Run: headless pygame with SDL's dummy video driver; simulated clock (each Clock.tick advances the game by its frame time, no real sleeping); random seed 0; keys injected as events and as key.get_pressed() state; no mouse input.
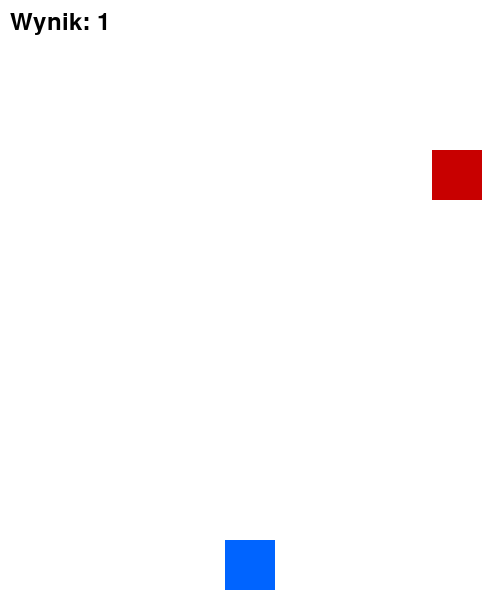
Frame 1 of 2 · flips 1–60 · no input
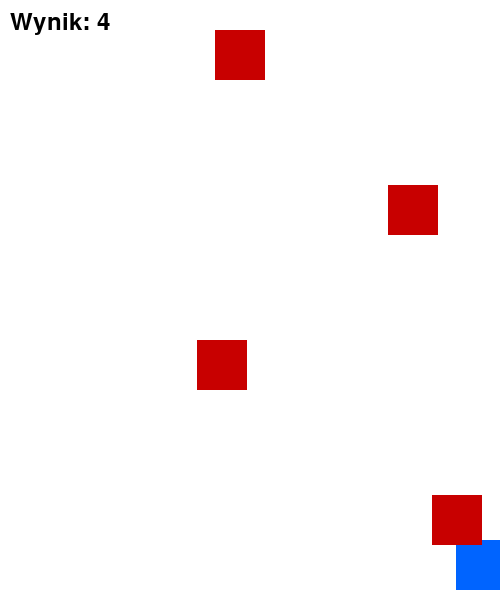
Frame 2 of 2 · flips 61–180 · tapped SPACE, RETURN · held RIGHT (→), D (game ended)

The pygame program that drew these frames:


import pygame
import random
import sys

pygame.init()
WIDTH, HEIGHT = 500, 600
win = pygame.display.set_mode((WIDTH, HEIGHT))
pygame.display.set_caption("Unikaj przeszkód")

WHITE = (255, 255, 255)
RED = (200, 0, 0)
BLUE = (0, 100, 255)
BLACK = (0, 0, 0)

player_size = 50
player_x = WIDTH // 2 - player_size // 2
player_y = HEIGHT - player_size - 10
player_speed = 7

obstacle_width = 50
obstacle_height = 50
obstacle_speed = 5
obstacles = []

clock = pygame.time.Clock()
font = pygame.font.SysFont(None, 36)

def draw_window(score):
    win.fill(WHITE)
    pygame.draw.rect(win, BLUE, (player_x, player_y, player_size, player_size))
    for obs in obstacles:
        pygame.draw.rect(win, RED, obs)
    text = font.render(f"Wynik: {score}", True, BLACK)
    win.blit(text, (10, 10))
    pygame.display.update()

def main():
    global player_x
    run = True
    score = 0
    spawn_timer = 0

    while run:
        clock.tick(60)
        spawn_timer += 1

        for event in pygame.event.get():
            if event.type == pygame.QUIT:
                run = False

        keys = pygame.key.get_pressed()
        if keys[pygame.K_LEFT] and player_x > 0:
            player_x -= player_speed
        if keys[pygame.K_RIGHT] and player_x < WIDTH - player_size:
            player_x += player_speed

        if spawn_timer > 30:
            x_pos = random.randint(0, WIDTH - obstacle_width)
            obstacles.append(pygame.Rect(x_pos, 0, obstacle_width, obstacle_height))
            spawn_timer = 0
            score += 1

        for obs in list(obstacles):
            obs.y += obstacle_speed
            if obs.y > HEIGHT:
                obstacles.remove(obs)
            elif obs.colliderect(pygame.Rect(player_x, player_y, player_size, player_size)):
                print("Przegrałeś!")
                run = False

        draw_window(score)

    pygame.quit()
    sys.exit()

if __name__ == "__main__":
    main()
